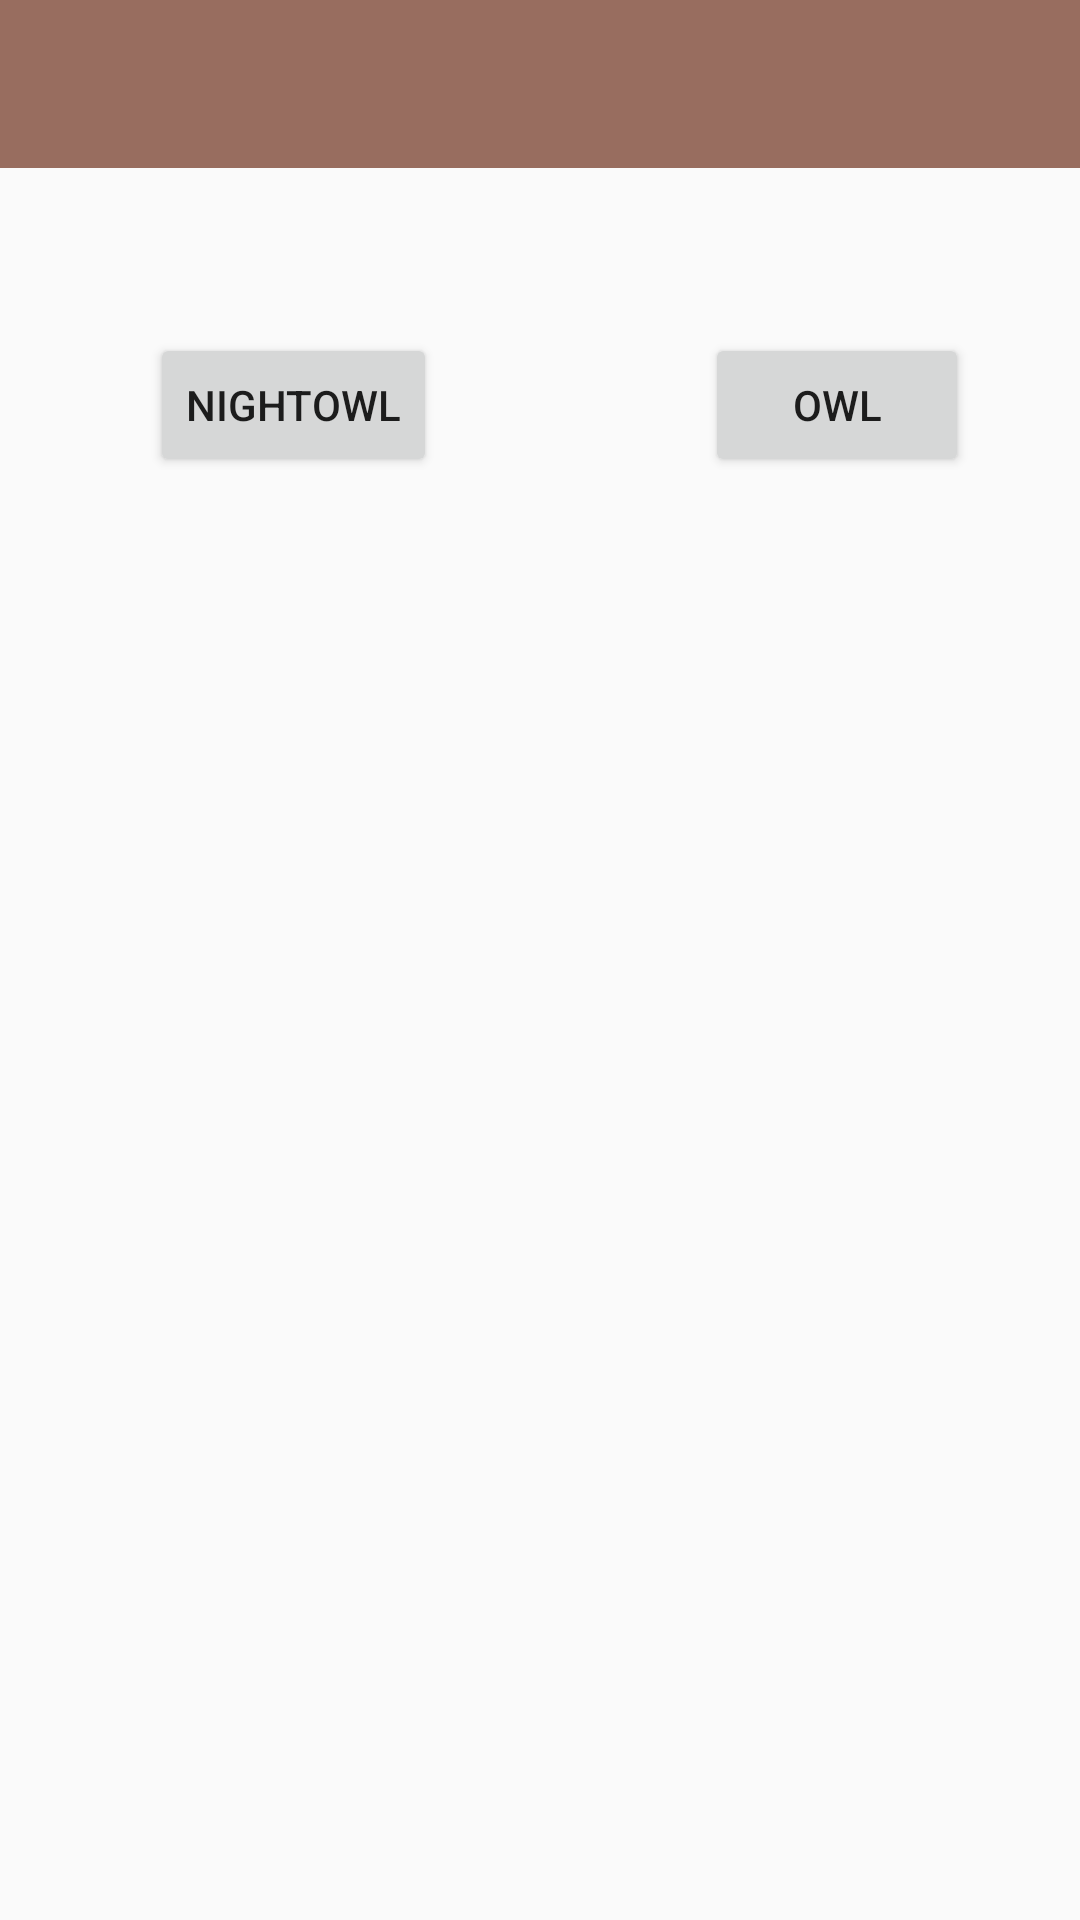

Layout XML and referenced resources for this Android screen:
<!-- AndroidManifest.xml: application theme AppTheme -->
<!-- res/layout/activity_main.xml -->
<RelativeLayout xmlns:android="http://schemas.android.com/apk/res/android"
    xmlns:tools="http://schemas.android.com/tools" android:layout_width="match_parent"
    android:layout_height="match_parent" tools:context=".MainActivity">

    <include
        android:id="@+id/app_bar"
        layout="@layout/toolbar" />

    <Button
        android:id="@+id/button"
        android:text="NightOwl"

        android:layout_width="wrap_content"
        android:layout_height="wrap_content"
        android:layout_alignParentTop="true"
        android:layout_alignParentStart="true"
        android:layout_marginStart="50dp"
        android:layout_marginTop="111dp"
        android:onClick="startNightOwlActivity" />

    <Button
        android:text="Owl"
        android:id="@+id/button2"
        android:onClick="startWatchActivity"
        android:layout_width="wrap_content"
        android:layout_height="wrap_content"
        android:layout_alignTop="@+id/button"
        android:layout_alignParentEnd="true"
        android:layout_marginEnd="37dp" />

    <TextView
        android:id="@+id/activity_main_welcome"
        android:layout_width="wrap_content"
        android:layout_height="wrap_content"
        android:layout_alignParentBottom="true"
        android:layout_centerHorizontal="true" />
</RelativeLayout>
<!-- res/layout/toolbar.xml (included above) -->
<?xml version="1.0" encoding="utf-8"?>
<android.support.v7.widget.Toolbar
    xmlns:android="http://schemas.android.com/apk/res/android"
    xmlns:app="http://schemas.android.com/apk/res-auto"
    android:id="@+id/toolbar"
    android:layout_width="match_parent"
    android:layout_height="?attr/actionBarSize"
    android:background="#986d5f"
    app:popupTheme="@style/ThemeOverlay.AppCompat.Light">
    <FrameLayout
        android:layout_width="match_parent"
        android:layout_height="match_parent">

        
        <ImageView
            android:id="@+id/toolbar_logo"
            android:src="@drawable/newlogo"
            android:layout_width="wrap_content"
            android:layout_height="match_parent"

            android:layout_marginTop="4dp"
            android:layout_marginBottom="4dp"
            android:layout_gravity="center_horizontal|bottom" />
    </FrameLayout>
</android.support.v7.widget.Toolbar>
        

        
        

        
        

        
        
<!-- resources referenced by this layout -->
<resources>
  <string name="app_name">Owl Layouts</string>
  <style name="AppTheme" parent="Theme.AppCompat.Light.DarkActionBar">
          
          <item name="windowActionBar">false</item>
          <item name="windowNoTitle">true</item>
      </style>
</resources>
